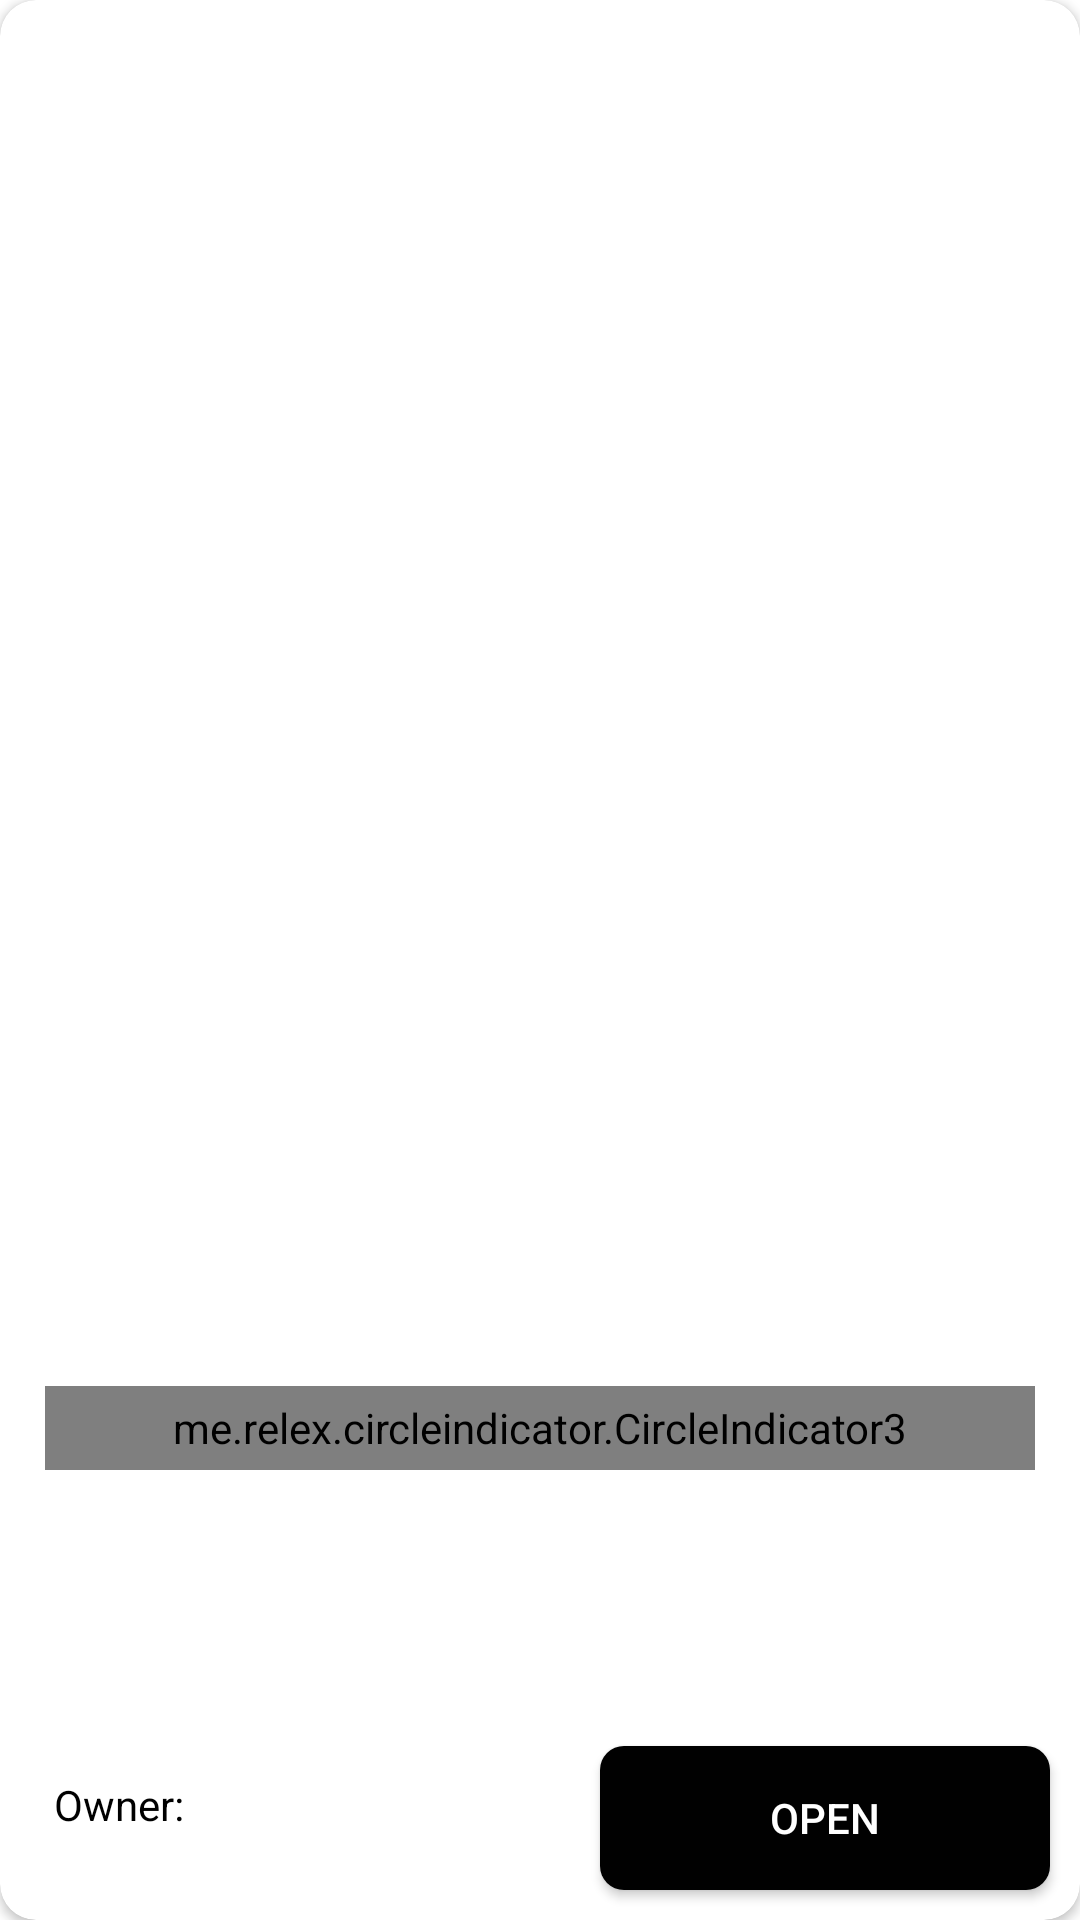

Produce the Android XML layout that renders to this screen, including the resource entries it uses.
<!-- AndroidManifest.xml: application theme Theme.BuyAutoApp -->
<!-- res/layout/car_list_item.xml -->
<?xml version="1.0" encoding="utf-8"?>
<androidx.cardview.widget.CardView xmlns:android="http://schemas.android.com/apk/res/android"
    xmlns:app="http://schemas.android.com/apk/res-auto"
    xmlns:tools="http://schemas.android.com/tools"
    android:layout_width="match_parent"
    android:layout_height="300dp"
    android:layout_margin="@dimen/dimen_10_dp"
    android:elevation="12dp"
    app:cardCornerRadius="12dp">

    <androidx.constraintlayout.widget.ConstraintLayout
        android:layout_width="match_parent"
        android:layout_height="match_parent">

        <androidx.viewpager2.widget.ViewPager2
            android:id="@+id/imageViewPager"
            android:layout_width="match_parent"
            android:layout_height="match_parent"
            app:layout_constraintBottom_toBottomOf="parent"
            android:layout_marginBottom="@dimen/dimen_150_dp"
            android:layout_marginHorizontal="@dimen/dimen_15_dp"
            app:layout_constraintTop_toTopOf="parent" />

        <me.relex.circleindicator.CircleIndicator3
            android:layout_width="match_parent"
            android:layout_height="28dp"
            android:id="@+id/indicator"
            android:layout_marginHorizontal="@dimen/dimen_15_dp"
            app:layout_constraintBottom_toBottomOf="@id/imageViewPager"
            app:layout_constraintEnd_toEndOf="@id/imageViewPager"
            app:layout_constraintStart_toStartOf="@id/imageViewPager" />


        <androidx.appcompat.widget.AppCompatTextView
            android:id="@+id/manufactureTextView"
            android:layout_width="wrap_content"
            android:layout_height="wrap_content"
            android:layout_margin="@dimen/dimen_10_dp"
            android:textColor="@color/text_pink"
            android:textSize="18sp"
            android:textStyle="bold"
            app:layout_constraintStart_toStartOf="@+id/imageViewPager"
            app:layout_constraintTop_toBottomOf="@+id/imageViewPager"
            tools:text="mercedes benz" />

        <androidx.appcompat.widget.AppCompatTextView
            android:id="@+id/modelTextView"
            android:layout_width="wrap_content"
            android:layout_height="wrap_content"
            android:layout_margin="@dimen/dimen_10_dp"
            android:textColor="@color/text_pink"
            android:textSize="16sp"
            android:textStyle="bold"
            app:layout_constraintEnd_toEndOf="@+id/imageViewPager"
            app:layout_constraintTop_toBottomOf="@+id/imageViewPager"
            tools:text="e320" />

        <androidx.appcompat.widget.AppCompatTextView
            android:id="@+id/priceTextView"
            android:layout_width="wrap_content"
            android:layout_height="wrap_content"
            android:layout_marginStart="30dp"
            android:layout_marginTop="@dimen/dimen_10_dp"
            android:textColor="@color/black"
            android:textSize="@dimen/dimen_21_sp"
            android:textStyle="bold"
            app:layout_constraintStart_toStartOf="parent"
            app:layout_constraintTop_toBottomOf="@+id/manufactureTextView"
            tools:text="7000$" />

        <androidx.appcompat.widget.AppCompatButton
            android:id="@+id/openButton"
            android:layout_width="@dimen/dimen_150_dp"
            android:layout_height="wrap_content"
            android:layout_margin="@dimen/dimen_10_dp"
            android:background="@drawable/bg_button"
            android:text="@string/open"
            android:textColor="@color/white"
            app:layout_constraintBottom_toBottomOf="parent"
            app:layout_constraintEnd_toEndOf="parent" />

        <androidx.appcompat.widget.AppCompatTextView
            android:id="@+id/appCompatTextView2"
            android:layout_width="wrap_content"
            android:layout_height="wrap_content"
            android:layout_marginStart="18dp"
            android:text="@string/owner"
            android:textColor="@color/black"
            app:layout_constraintBottom_toBottomOf="parent"
            app:layout_constraintStart_toStartOf="parent"
            app:layout_constraintTop_toBottomOf="@+id/priceTextView" />

        <androidx.appcompat.widget.AppCompatTextView
            android:id="@+id/usernameTextView"
            android:layout_width="0dp"
            android:layout_height="wrap_content"
            android:paddingHorizontal="6dp"
            android:textColor="@color/text_pink"
            android:textStyle="bold"
            app:layout_constraintBottom_toBottomOf="parent"
            app:layout_constraintEnd_toStartOf="@+id/openButton"
            app:layout_constraintStart_toEndOf="@+id/appCompatTextView2"
            app:layout_constraintTop_toBottomOf="@+id/priceTextView"
            tools:text="george" />

    </androidx.constraintlayout.widget.ConstraintLayout>

</androidx.cardview.widget.CardView>
<!-- resources referenced by this layout -->
<resources>
  <color name="black">#FF000000</color>
  <color name="text_pink">#e59e9e</color>
  <color name="white">#FFFFFFFF</color>
  <dimen name="dimen_10_dp">10dp</dimen>
  <dimen name="dimen_150_dp">150dp</dimen>
  <dimen name="dimen_15_dp">15dp</dimen>
  <dimen name="dimen_21_sp">21sp</dimen>
  <!-- drawable bg_button (drawable) -->
  <?xml version="1.0" encoding="utf-8"?>
  <shape xmlns:android="http://schemas.android.com/apk/res/android"
      android:shape="rectangle">
  
      <solid android:color="@color/bg_black" />
      <corners android:radius="8dp" />
  </shape>
  <string name="open">open</string>
  <string name="owner">Owner:</string>
  <style name="Theme.BuyAutoApp" parent="Theme.MaterialComponents.Light.NoActionBar">
          
          <item name="colorPrimary">@color/purple_500</item>
          <item name="colorPrimaryVariant">@color/purple_700</item>
          <item name="colorOnPrimary">@color/white</item>
          
          <item name="colorSecondary">@color/teal_200</item>
          <item name="colorSecondaryVariant">@color/teal_700</item>
          <item name="colorOnSecondary">@color/black</item>
          
          <item name="android:statusBarColor" tools:targetApi="l">?attr/colorPrimaryVariant</item>
          
      </style>
  <color name="bg_black">#010101</color>
  <color name="purple_500">#FF6200EE</color>
  <color name="purple_700">#FF3700B3</color>
  <color name="teal_200">#FF03DAC5</color>
  <color name="teal_700">#FF018786</color>
</resources>
